3-way image classification set "traindata" from GitHub (Shubhamm33/S26_Freehand_drawn_circuit_recognition); label vocabulary: diode, resistor, inductor.

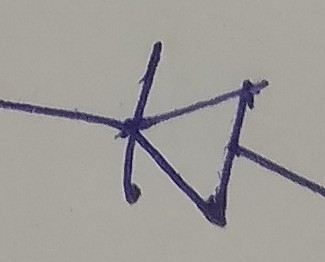
Label: diode

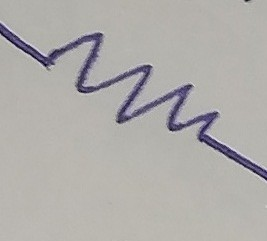
Label: resistor

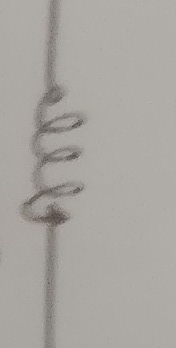
Label: inductor

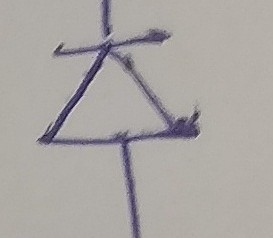
Label: diode

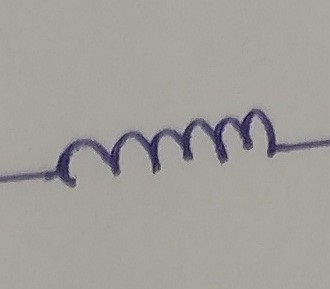
Label: inductor
